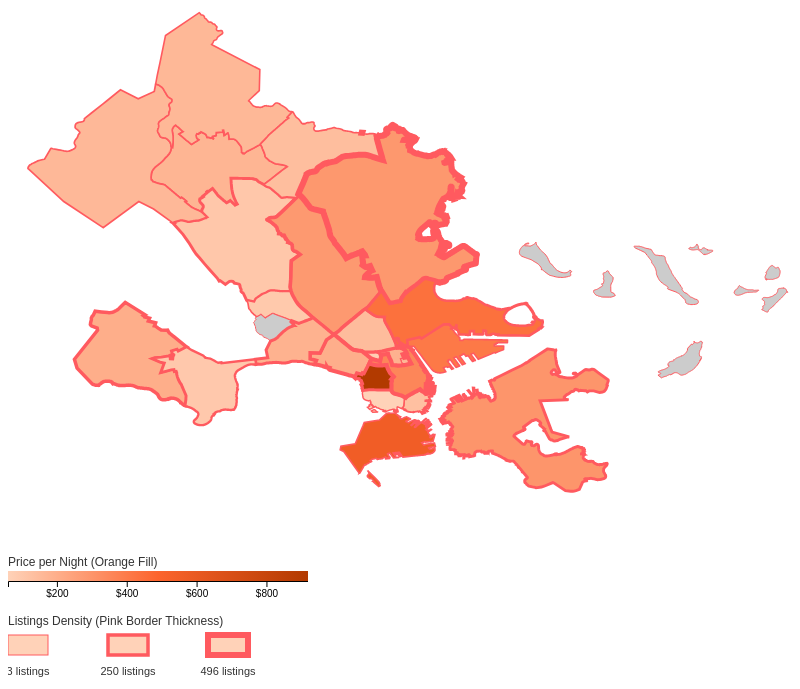
D3 v7 page, settled after 480 driven frames (8 s of simulated time); the page loaded 2 data file(s).


    const width = 800, height = 600;
    const svg = d3.select("#map");

    const tooltip = d3.select("body").append("div")
      .attr("class", "tooltip")
      .style("opacity", 0);

    const normalize = str => str.toLowerCase().replace(/\s+/g, '');

    Promise.all([
      d3.json("boston_neighborhoods.geojson"),
      d3.csv("cleaned_listings.csv")
    ]).then(([geojson, data]) => {
      // Price lookup
      const priceByNeighborhood = {};
      // Listings count lookup
      const listingsCount = {};

      data.forEach(d => {
        if (d.neighbourhood) {
          const n = normalize(d.neighbourhood);
          listingsCount[n] = (listingsCount[n] || 0) + 1;
          if (d.price_per_night) {
            priceByNeighborhood[n] = +d.price_per_night;
          }
        }
      });

      const prices = Object.values(priceByNeighborhood);
      const minPrice = d3.min(prices);
      const maxPrice = d3.max(prices);

      // Airbnb orange gradient for price
      const color = d3.scaleLinear()
        .domain([minPrice, (minPrice + maxPrice) / 2, maxPrice])
        .range(["#FFD2B8", "#FC642D", "#B23A00"]); // light orange → Airbnb orange → deep orange

      // Stroke thickness scale for density
      const strokeScale = d3.scaleLinear()
        .domain([d3.min(Object.values(listingsCount)), d3.max(Object.values(listingsCount))])
        .range([1, 6]);  // thin to thick borders

      // Projection using bounds of Boston neighborhoods
      const path = d3.geoPath();
      const bounds = path.bounds(geojson);
      const dx = bounds[1][0] - bounds[0][0];
      const dy = bounds[1][1] - bounds[0][1];
      const x = (bounds[0][0] + bounds[1][0]) / 2;
      const y = (bounds[0][1] + bounds[1][1]) / 2;
      const scale = 0.95 / Math.max(dx / width, dy / height);
      const translate = [width / 2 - scale * x, height / 2 - scale * y];

      const projection = d3.geoTransform({
        point: function(lon, lat) {
          this.stream.point(lon * scale + translate[0], lat * scale + translate[1]);
        }
      });

      const geoPath = d3.geoPath().projection(projection);

      // Draw Boston neighborhoods (fill = price, stroke thickness = density)
      svg.append("g")
        .selectAll("path")
        .data(geojson.features)
        .enter().append("path")
        .attr("d", geoPath)
        .attr("fill", d => {
          const n = normalize(d.properties.name);
          return priceByNeighborhood[n] ? color(priceByNeighborhood[n]) : "#ccc";
        })
        .attr("stroke", "#FF5A5F")  // Airbnb pink for density
        .attr("stroke-width", d => {
          const n = normalize(d.properties.name);
          return listingsCount[n] ? strokeScale(listingsCount[n]) : 1;
        })
        .on("mouseover", function(event, d) {
          const n = normalize(d.properties.name);
          tooltip.transition().duration(200).style("opacity", .9);
          tooltip.html(`
            <strong>${d.properties.name}</strong><br/>
            Avg Price: $${priceByNeighborhood[n] || "N/A"}<br/>
            Listings: ${listingsCount[n] || 0}
          `)
          .style("left", (event.pageX + 10) + "px")
          .style("top", (event.pageY - 28) + "px");
        })
        .on("mouseout", function() {
          tooltip.transition().duration(500).style("opacity", 0);
        });

      // Legend for price
      const legendWidth = 300, legendHeight = 10;
      const legendSvg = d3.select("#legend").append("svg")
        .attr("width", legendWidth)
        .attr("height", 50);

      legendSvg.append("text")
        .attr("x", 0)
        .attr("y", 10)
        .text("Price per Night (Orange Fill)")
        .style("font-size", "12px")
        .style("fill", "#333");

      const defs = legendSvg.append("defs");
      const linearGradient = defs.append("linearGradient")
        .attr("id", "linear-gradient");

      linearGradient.selectAll("stop")
        .data(d3.range(0, 1.01, 0.1))
        .enter().append("stop")
        .attr("offset", d => d * 100 + "%")
        .attr("stop-color", d => color(minPrice + d * (maxPrice - minPrice)));

      legendSvg.append("rect")
        .attr("width", legendWidth)
        .attr("height", legendHeight)
        .attr("y", 15)
        .style("fill", "url(#linear-gradient)");

      const xScale = d3.scaleLinear()
        .domain([minPrice, maxPrice])
        .range([0, legendWidth]);

      const xAxis = d3.axisBottom(xScale)
        .ticks(5)
        .tickFormat(d => "$" + d);

      legendSvg.append("g")
        .attr("transform", `translate(0,${legendHeight + 15})`)
        .call(xAxis);

      // Legend for density (stroke thickness)
      const densityLegendSvg = d3.select("#density-legend").append("svg")
        .attr("width", 300)
        .attr("height", 80);

      densityLegendSvg.append("text")
        .attr("x", 0)
        .attr("y", 15)
        .text("Listings Density (Pink Border Thickness)")
        .style("font-size", "12px")
        .style("fill", "#333");

      const sampleCounts = [
        d3.min(Object.values(listingsCount)),
        Math.round((d3.min(Object.values(listingsCount)) + d3.max(Object.values(listingsCount))) / 2),
        d3.max(Object.values(listingsCount))
      ];

      densityLegendSvg.selectAll("rect")
        .data(sampleCounts)
        .enter().append("rect")
        .attr("x", (d, i) => i * 100)
        .attr("y", 25)
        .attr("width", 40)
        .attr("height", 20)
        .attr("fill", "#FFD2B8") // light orange fill for consistency
        .attr("stroke", "#FF5A5F") // Airbnb pink border
        .attr("stroke-width", d => strokeScale(d));

      densityLegendSvg.selectAll("text.labels")
        .data(sampleCounts)
        .enter().append("text")
        .attr("class", "labels")
        .attr("x", (d, i) => i * 100 + 20)
        .attr("y", 65)
        .attr("text-anchor", "middle")
        .text(d => d + " listings")
        .style("font-size", "11px")
        .style("fill", "#333");
    });
  

### data: cleaned_listings.csv
name, host_name, neighbourhood, room_type, price_per_night, minimum_nights, number_of_reviews, reviews_per_month, calculated_host_listings_count, availability_365, number_of_reviews_ltm, bathrooms, bedrooms, host_response_rate, review_scores_value, host_response_time
HARBORSIDE-Walk to subway, Frank, East Boston, Entire home/apt, 125, 29, 26, 0.21, 1, 262, 1, 1.0, 1, 75, 4.88, within a day
** Fort Hill Inn Private! Minutes to cen…, Terry, Roxbury, Entire home/apt, 142, 3, 137, 0.69, 11, 103, 13, 1.0, 1, 100, 4.77, within an hour
Fort Hill Inn *Sunny* 1 bedroom, condo d…, Terry, Roxbury, Entire home/apt, 171, 3, 139, 0.72, 11, 93, 11, 1.0, 0, 100, 4.72, within an hour
Curved Glass Studio/1bd facing Park, Anne, Beacon Hill, Entire home/apt, 140, 91, 29, 0.22, 8, 210, 0, 1.0, 1, 70, 4.59, within a day
Bostons Best Rentals -Studio Prestigious…, Michelle, Back Bay, Entire home/apt, 152, 91, 9, 0.08, 12, 217, 0, 1.0, 0, 93, 4.67, within a few hours
The Back Bay Nook  -Brownstone in Presti…, Michelle, Back Bay, Entire home/apt, 202, 32, 5, 0.07, 12, 233, 0, 1.0, 0, 93, 4.8, within a few hours
The Olive & Vine in The North End-Walk t…, Michelle, North End, Entire home/apt, 130, 32, 2, 0.11, 12, 330, 1, 1.0, 0, 93, 4.0, within a few hours
230B1 | The Dorset Redline | 3BR 1BA w/A…, Lance, Dorchester, Entire home/apt, 161, 30, 52, 0.28, 58, 264, 0, 1.0, 3, 87, 4.48, within a few hours
Moroccan Decor Suite, Elizabeth, Charlestown, Entire home/apt, 272, 2, 103, 0.56, 1, 77, 2, 1.0, 1, 100, 4.94, Unknown
Private room & bath - Jamaica Plain, Robert, Jamaica Plain, Private room, 90, 14, 103, 0.57, 1, 235, 4, 1.5, 1, 100, 4.93, within a day
Garden Studio, Atef, Charlestown, Entire home/apt, 100, 29, 142, 0.79, 1, 239, 3, 1.0, 1, 100, 4.54, within an hour
Private Room, shared bath in Victorian H…, Hermina, Dorchester, Private room, 86, 29, 334, 1.86, 5, 362, 1, 1.5, 3, 100, 4.51, within an hour
Room in geographical heart of Hub, Michelle, Roxbury, Private room, 80, 29, 145, 0.82, 1, 209, 0, 1.0, 1, 100, 4.63, within a few hours
Bookcase 1bd facing Boston Common, Anne, Beacon Hill, Entire home/apt, 100, 32, 19, 0.13, 8, 170, 0, 1.0, 1, 70, 4.68, within a day
Corner 1 bed facing Golden Dome, Anne, Downtown, Entire home/apt, 135, 91, 49, 0.32, 8, 261, 0, 1.0, 1, 70, 4.81, within a day
Waterfall Room: Bunker Hill B&B, Christiane, Charlestown, Private room, 140, 29, 71, 0.42, 1, 365, 0, 1.0, 1, 100, 4.39, Unknown
Private room in Victorian house, Hermina, Dorchester, Private room, 90, 3, 304, 1.75, 5, 361, 4, 1.5, 0, 100, 4.42, within an hour
Fort Hill Inn  2 bed Duplex ApT!  Locati…, Terry, Roxbury, Entire home/apt, 252, 3, 307, 1.82, 11, 101, 32, 1.0, 2, 100, 4.67, within an hour
Great Boston neighborhood , Jamaica Plai…, Jill, Jamaica Plain, Private room, 68, 30, 65, 0.39, 1, 262, 6, 1.0, 1, 100, 4.94, Unknown
Serene Studio in a Perfect Location, Kristina, Jamaica Plain, Entire home/apt, 135, 3, 555, 3.33, 2, 64, 53, 1.0, 1, 100, 4.81, within an hour
Large bedroom in Victorian House/Room D, Hermina, Dorchester, Private room, 57, 29, 217, 1.29, 5, 319, 1, 1.5, 3, 100, 4.45, within an hour
Treetop Haven in the City, Maria Elena, Jamaica Plain, Entire home/apt, 108, 3, 322, 1.92, 1, 145, 23, 1.0, 0, 100, 4.83, within a few hours
BOSTON LUXURY FOR LESS!! NEAR BCEC, Meri, South Boston, Entire home/apt, 318, 2, 523, 3.33, 1, 307, 44, 1.0, 2, 100, 4.71, within an hour
Your cozy stay in South Boston, Albert, South Boston, Entire home/apt, 190, 3, 71, 0.44, 1, 122, 16, 1.0, 2, 100, 4.31, within an hour
Beautiful Townhouse, 2 BR & 2 Bath, Hermina, Dorchester, Entire home/apt, 224, 29, 121, 0.75, 5, 362, 1, 2.0, 2, 100, 4.34, within an hour
Cozy Room in Beautiful Victorian House /…, Hermina, Dorchester, Private room, 51, 1, 102, 0.65, 5, 286, 22, 0.5, 1, 100, 4.53, within an hour
Sweet Little House in JP, Boston, Hilary, Jamaica Plain, Private room, 76, 5, 425, 2.69, 1, 209, 23, 1.0, 1, 100, 4.84, within an hour
230B4 | The Penthouse Redline | 2BR 1B w…, Lance, Dorchester, Entire home/apt, 113, 30, 64, 0.47, 58, 265, 2, 1.0, 2, 87, 4.73, within a few hours
230B3  | The Mayhew Redline | 3BR 1B w/A…, Lance, Dorchester, Entire home/apt, 153, 30, 58, 0.37, 58, 252, 0, 1.0, 3, 87, 4.52, within a few hours
145R1 | The Redlands 1 | 2BR 1BA w/AC | …, Lance, West Roxbury, Entire home/apt, 192, 30, 0, 0.0, 58, 300, 0, 1.0, 2, 87, 4.7, within a few hours
25A2 | The Alameda 2 | 2BR 1BA w/AC & WD…, Lance, West Roxbury, Entire home/apt, 150, 30, 43, 0.43, 58, 219, 0, 1.0, 3, 87, 4.44, within a few hours
Houseboat in Boston Harbor, Deborah, Charlestown, Entire home/apt, 188, 2, 127, 1.19, 3, 300, 14, 1.0, 1, 100, 4.65, within an hour
Getaway in Historic Charlestown, Joe, Charlestown, Entire home/apt, 175, 3, 191, 1.22, 1, 2, 7, 1.0, 1, 100, 4.74, within an hour
1 Bed in Charming Southie Townhouse near…, Ingrid, South Boston, Private room, 213, 2, 8, 0.07, 1, 106, 0, 1.0, 1, 100, 4.75, within a day
Boston / Charlestown Apartment, Gerard Anthony, Charlestown, Entire home/apt, 208, 2, 503, 3.26, 1, 168, 45, 1.0, 1, 100, 4.85, within an hour
Unique Find: At Home in the City!, Margaret, Jamaica Plain, Entire home/apt, 690, 3, 90, 0.6, 2, 273, 10, 2.5, 4, 100, 4.54, within an hour
Private room for 1 person, separate priv…, Lisa, Jamaica Plain, Private room, 104, 2, 312, 2.13, 1, 237, 34, 1.0, 1, 100, 4.83, within an hour
6 miles away from downtown Boston!, Sami, Roslindale, Private room, 55, 91, 141, 1.18, 1, 365, 0, 1.0, 1, 100, 4.85, Unknown
Fort Hill Inn -Cool Space-BOSTON'S BEST-…, Terry, Roxbury, Entire home/apt, 162, 3, 74, 0.48, 11, 89, 4, 1.0, 0, 100, 4.78, within an hour
Modern Loft, 1700 SqFt. Location!, Kelly & Chris, Downtown, Entire home/apt, 444, 2, 226, 1.52, 2, 307, 57, 2.0, 1, 100, 4.85, within an hour
Perfect & Practical Boston Rental (1,500…, Damon, Roslindale, Entire home/apt, 320, 5, 111, 0.8, 2, 153, 11, 2.0, 3, 100, 4.76, within an hour
Gorgeous Water Frt North End Studio, Paolo, North End, Entire home/apt, 95, 29, 615, 4.12, 1, 286, 3, 1.0, 1, 90, 4.72, within a few hours
… [head cut at 6 KiB]
### data: boston_neighborhoods.geojson
{
 "type": "FeatureCollection",
 "features": [
  {
   "type": "Feature",
   "id": 1,
   "geometry": {
    "type": "MultiPolygon",
    "coordinates": "[... 3 items]"
   },
   "properties": {
    "OBJECTID": 1,
    "name": "Roslindale",
    "acres": 1606.0,
    "neighborhood_id": "15",
    "sqmiles": 2.51,
    "Shape_Length": 0.1691,
    "Shape_Area": 0.0007092,
    "shape_wkt": null
   }
  },
  {
   "type": "Feature",
   "id": 2,
   "geometry": {
    "type": "Polygon",
    "coordinates": "[... 1 items]"
   },
   "properties": {
    "OBJECTID": 2,
    "name": "Jamaica Plain",
    "acres": 2519.0,
    "neighborhood_id": "11",
    "sqmiles": 3.94,
    "Shape_Length": 0.1796,
    "Shape_Area": 0.001113,
    "shape_wkt": null
   }
  },
  {
   "type": "Feature",
   "id": 3,
   "geometry": {
    "type": "Polygon",
    "coordinates": "[... 1 items]"
   },
   "properties": {
    "OBJECTID": 3,
    "name": "Mission Hill",
    "acres": 350.9,
    "neighborhood_id": "13",
    "sqmiles": 0.55,
    "Shape_Length": 0.05924,
    "Shape_Area": 0.0001551,
    "shape_wkt": null
   }
  },
  {
   "type": "Feature",
   "id": 4,
   "geometry": {
    "type": "Polygon",
    "coordinates": "[... 1 items]"
   },
   "properties": {
    "OBJECTID": 4,
    "name": "Longwood",
    "acres": 188.6,
    "neighborhood_id": "28",
    "sqmiles": 0.29,
    "Shape_Length": 0.03882,
    "Shape_Area": 8.3387233028366e-05,
    "shape_wkt": null
   }
  },
  {
   "type": "Feature",
   "id": 5,
   "geometry": {
    "type": "Polygon",
    "coordinates": "[... 1 items]"
   },
   "properties": {
    "OBJECTID": 5,
    "name": "Bay Village",
    "acres": 26.54,
    "neighborhood_id": "33",
    "sqmiles": 0.04,
    "Shape_Length": 0.01563,
    "Shape_Area": 1.1735455818687e-05,
    "shape_wkt": null
   }
  },
  {
   "type": "Feature",
   "id": 6,
   "geometry": {
    "type": "Polygon",
    "coordinates": "[... 1 items]"
   },
   "properties": {
    "OBJECTID": 6,
    "name": "Leather District",
    "acres": 15.64,
    "neighborhood_id": "27",
    "sqmiles": 0.02,
    "Shape_Length": 0.01048,
    "Shape_Area": 6.915894398219e-06,
    "shape_wkt": null
   }
  },
  {
   "type": "Feature",
   "id": 7,
   "geometry": {
    "type": "Polygon",
    "coordinates": "[... 1 items]"
   },
   "properties": {
    "OBJECTID": 7,
    "name": "Chinatown",
    "acres": 76.32,
    "neighborhood_id": "26",
    "sqmiles": 0.12,
    "Shape_Length": 0.03274,
    "Shape_Area": 3.3749276306379e-05,
    "shape_wkt": null
   }
  },
  {
   "type": "Feature",
   "id": 8,
   "geometry": {
    "type": "Polygon",
    "coordinates": "[... 1 items]"
   },
   "properties": {
    "OBJECTID": 8,
    "name": "North End",
    "acres": 126.9,
    "neighborhood_id": "14",
    "sqmiles": 0.2,
    "Shape_Length": 0.05281,
    "Shape_Area": 5.6124859204119e-05,
    "shape_wkt": null
   }
  },
  "... 18 more items"
 ]
}